2-way image classification set "gallery" from GitHub (pilotnon/dubai-3d-construction-assets); label vocabulary: exterior, interior.

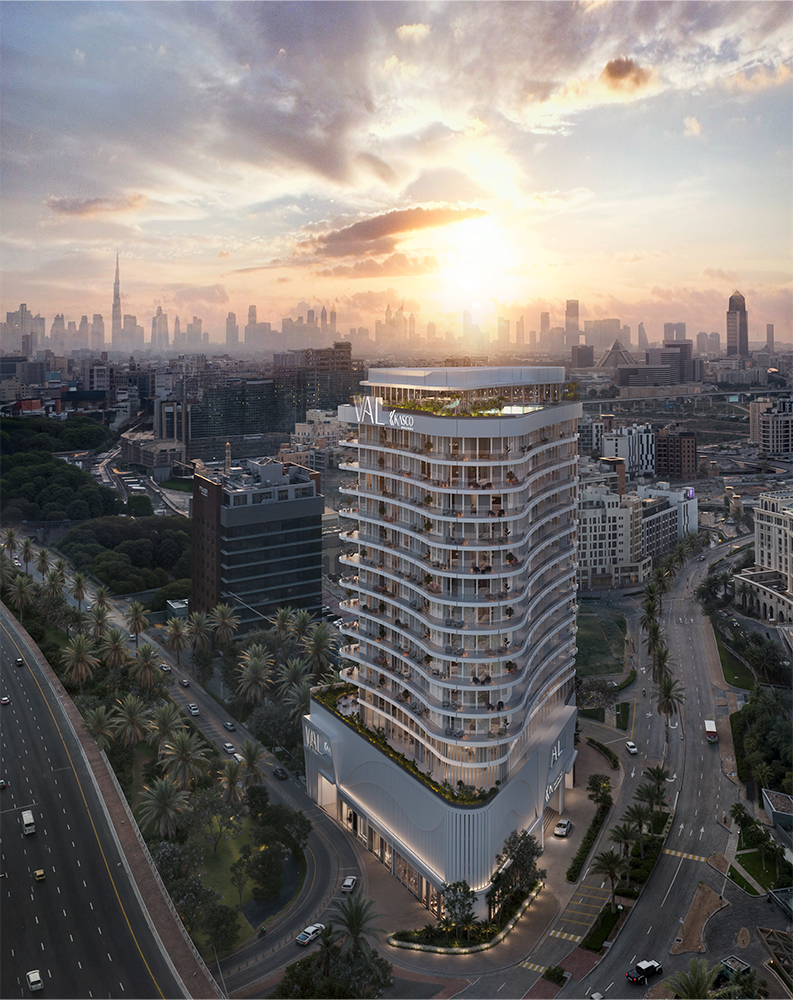
Label: exterior

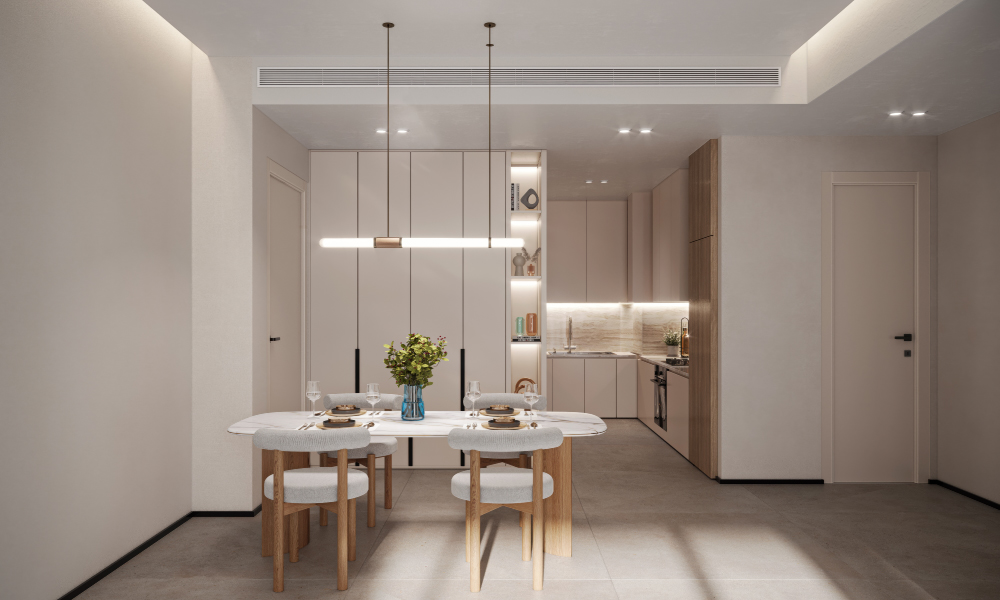
Label: interior

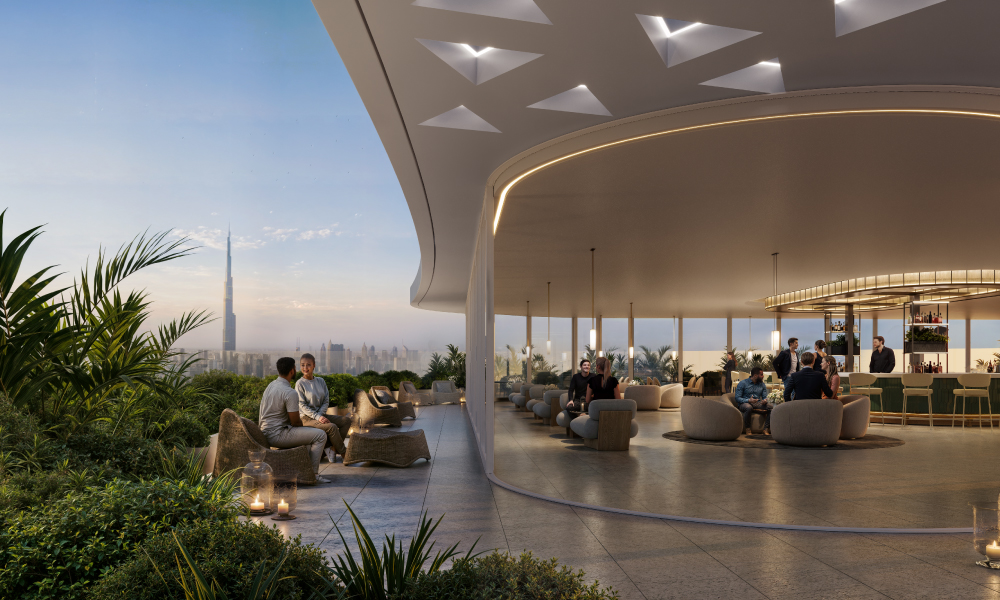
Label: exterior

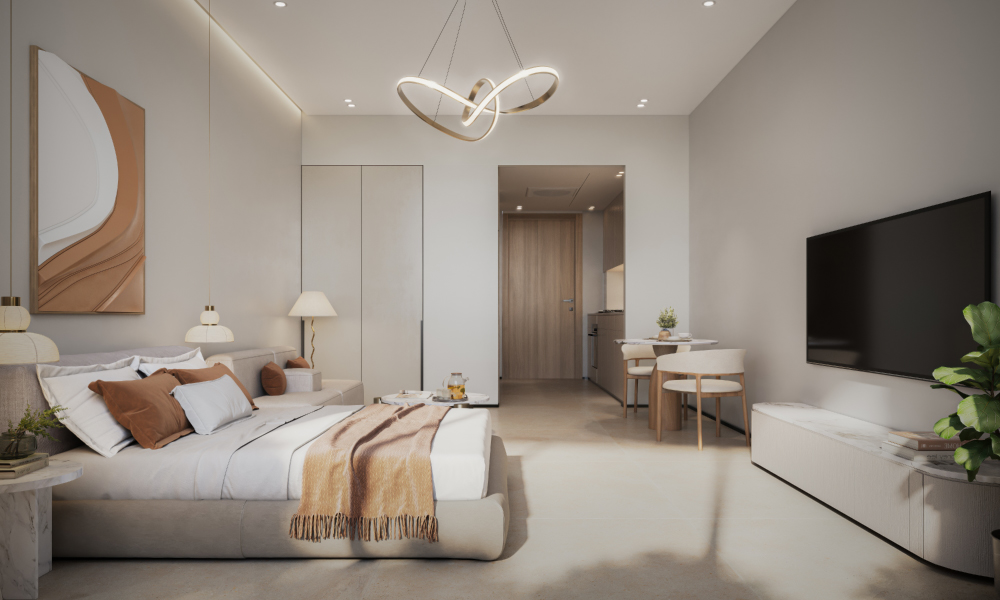
Label: interior

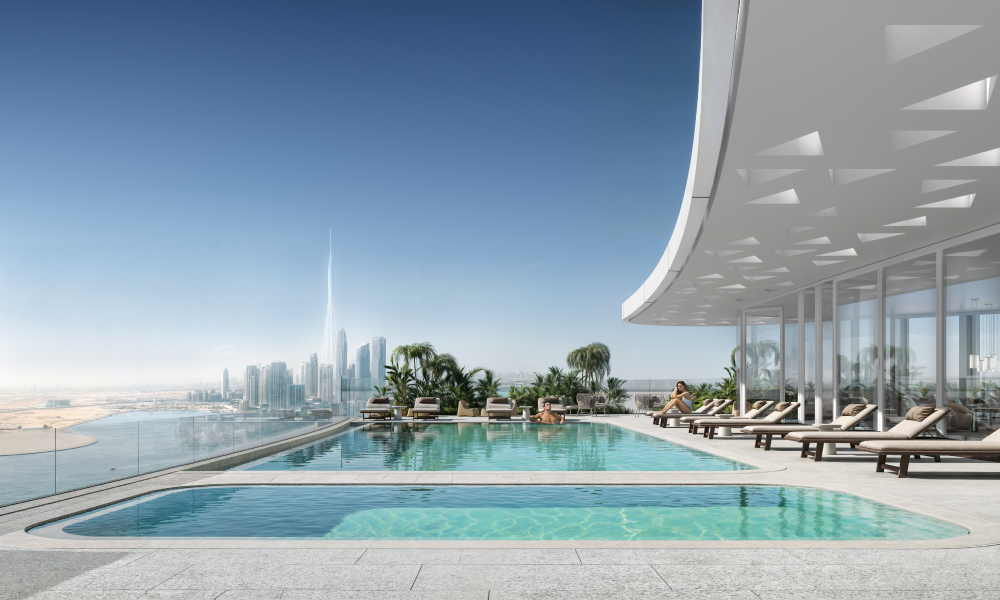
Label: exterior

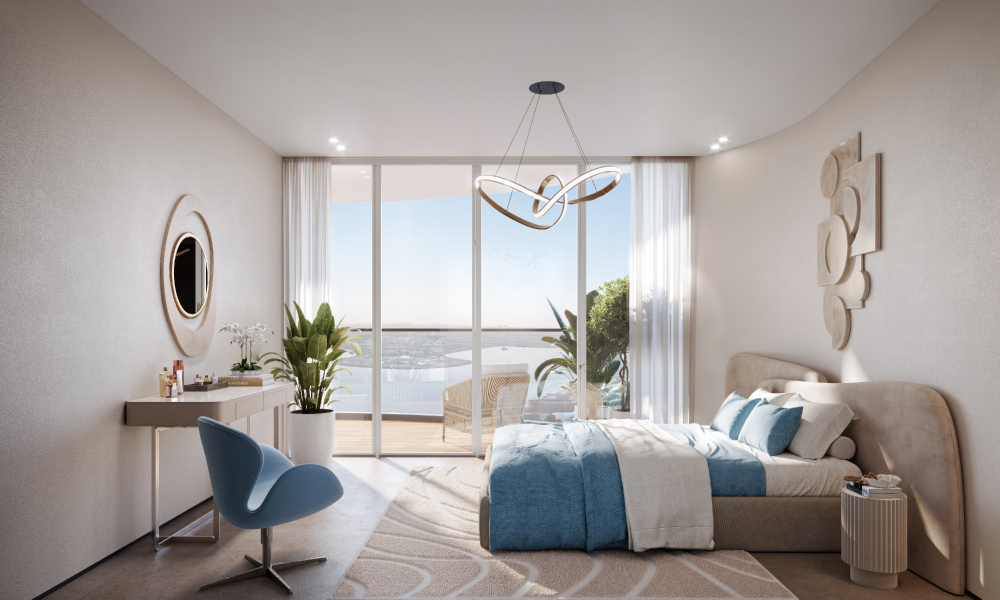
Label: interior
